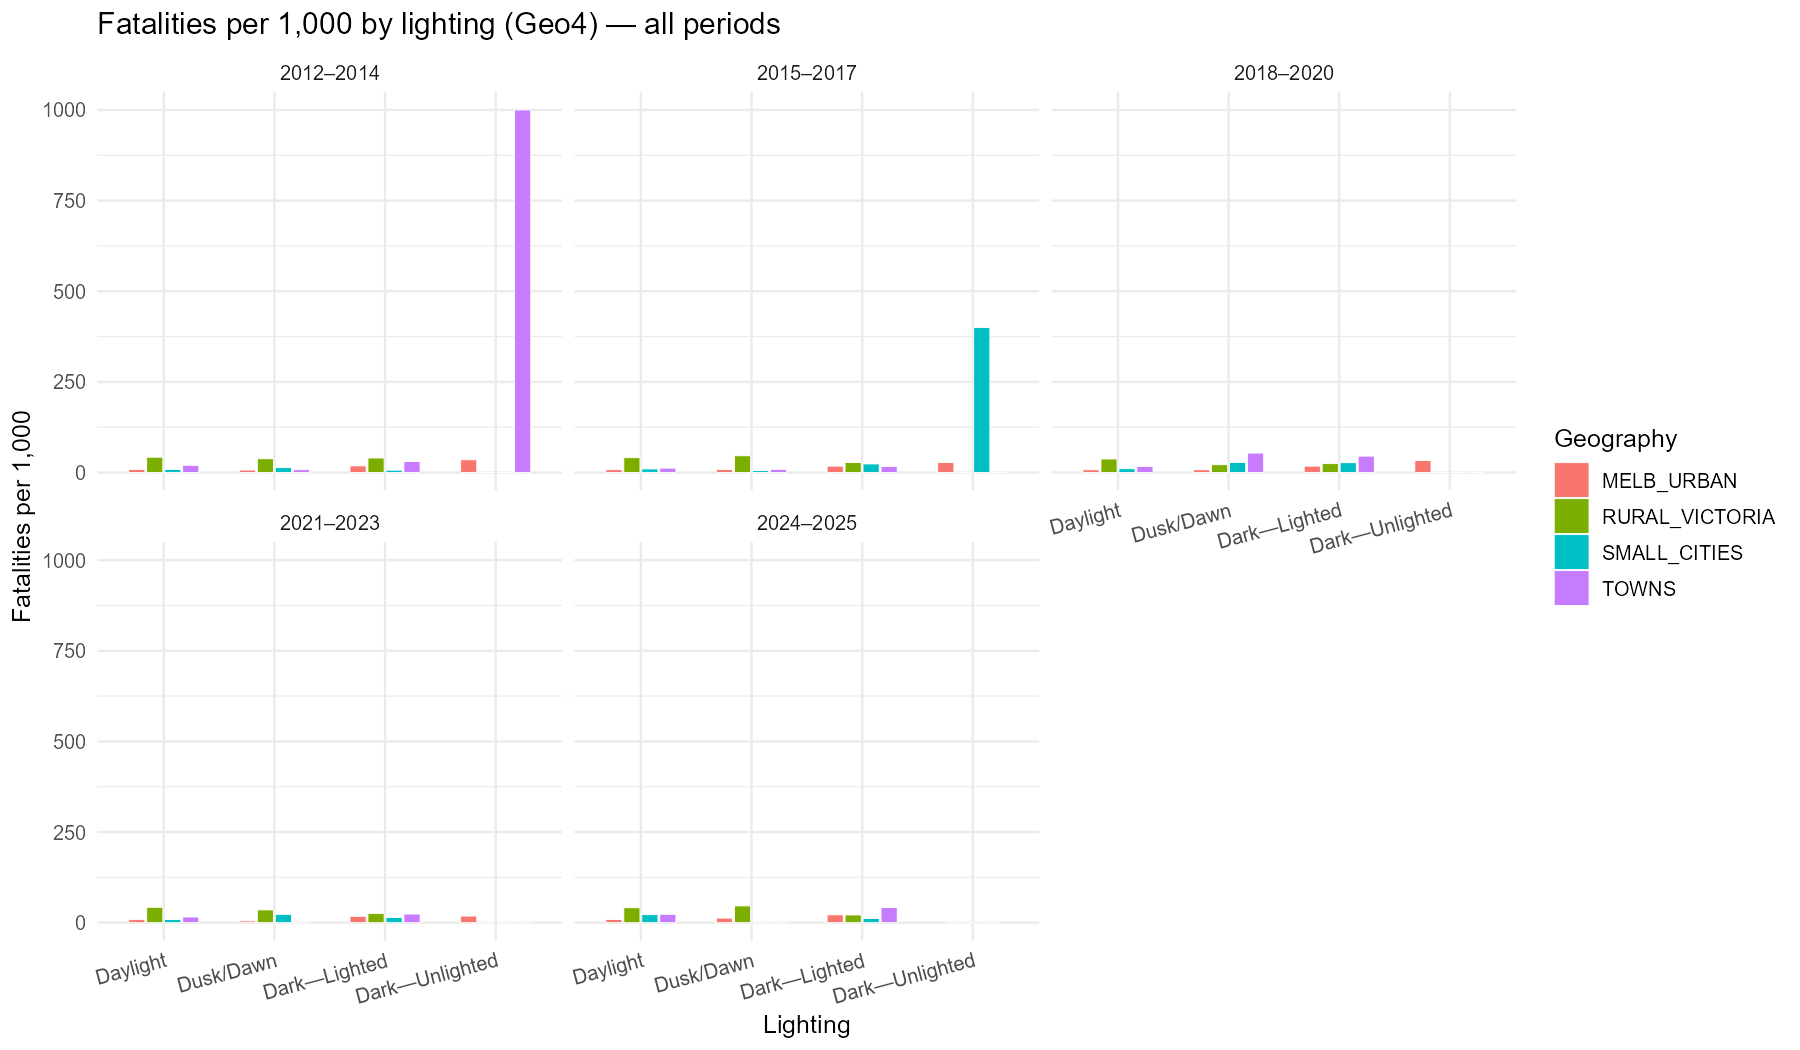

The table this chart was drawn from, first rows:
period, geo4, light_cat, crashes, fatalities, fatal_per_1000
2012–2014, MELB_URBAN, Daylight, 17308, 142, 8.204
2012–2014, MELB_URBAN, Dusk/Dawn, 3272, 22, 6.724
2012–2014, MELB_URBAN, Dark—Lighted, 5313, 97, 18.26
2012–2014, MELB_URBAN, Dark—Unlighted, 57, 2, 35.09
2012–2014, MELB_URBAN, Other/Unknown, 1453, 15, 10.32
2012–2014, RURAL_VICTORIA, Daylight, 6000, 253, 42.17
2012–2014, RURAL_VICTORIA, Dusk/Dawn, 976, 37, 37.91
2012–2014, RURAL_VICTORIA, Dark—Lighted, 175, 7, 40
2012–2014, RURAL_VICTORIA, Dark—Unlighted, 13, 0, 0
2012–2014, RURAL_VICTORIA, Other/Unknown, 1752, 118, 67.35
2012–2014, SMALL_CITIES, Daylight, 1458, 12, 8.23
2012–2014, SMALL_CITIES, Dusk/Dawn, 223, 3, 13.45
2012–2014, SMALL_CITIES, Dark—Lighted, 317, 2, 6.309
2012–2014, SMALL_CITIES, Dark—Unlighted, 8, 0, 0
2012–2014, SMALL_CITIES, Other/Unknown, 121, 6, 49.59
2012–2014, TOWNS, Daylight, 913, 18, 19.72
2012–2014, TOWNS, Dusk/Dawn, 129, 1, 7.752
2012–2014, TOWNS, Dark—Lighted, 165, 5, 30.3
2012–2014, TOWNS, Dark—Unlighted, 1, 1, 1000
2012–2014, TOWNS, Other/Unknown, 92, 6, 65.22
2015–2017, MELB_URBAN, Daylight, 18111, 141, 7.785
2015–2017, MELB_URBAN, Dusk/Dawn, 2629, 21, 7.988
2015–2017, MELB_URBAN, Dark—Lighted, 5708, 100, 17.52
2015–2017, MELB_URBAN, Dark—Unlighted, 73, 2, 27.4
2015–2017, MELB_URBAN, Other/Unknown, 1713, 22, 12.84
2015–2017, RURAL_VICTORIA, Daylight, 6768, 276, 40.78
2015–2017, RURAL_VICTORIA, Dusk/Dawn, 889, 41, 46.12
2015–2017, RURAL_VICTORIA, Dark—Lighted, 256, 7, 27.34
2015–2017, RURAL_VICTORIA, Dark—Unlighted, 21, 0, 0
2015–2017, RURAL_VICTORIA, Other/Unknown, 2022, 123, 60.83
2015–2017, SMALL_CITIES, Daylight, 1638, 16, 9.768
2015–2017, SMALL_CITIES, Dusk/Dawn, 193, 1, 5.181
2015–2017, SMALL_CITIES, Dark—Lighted, 381, 9, 23.62
2015–2017, SMALL_CITIES, Dark—Unlighted, 5, 2, 400
2015–2017, SMALL_CITIES, Other/Unknown, 120, 1, 8.333
2015–2017, TOWNS, Daylight, 996, 12, 12.05
2015–2017, TOWNS, Dusk/Dawn, 116, 1, 8.621
2015–2017, TOWNS, Dark—Lighted, 180, 3, 16.67
2015–2017, TOWNS, Dark—Unlighted, 2, 0, 0
2015–2017, TOWNS, Other/Unknown, 103, 5, 48.54
2018–2020, MELB_URBAN, Daylight, 16950, 129, 7.611
2018–2020, MELB_URBAN, Dusk/Dawn, 1459, 11, 7.539
2018–2020, MELB_URBAN, Dark—Lighted, 4611, 81, 17.57
2018–2020, MELB_URBAN, Dark—Unlighted, 60, 2, 33.33
2018–2020, MELB_URBAN, Other/Unknown, 1653, 10, 6.05
2018–2020, RURAL_VICTORIA, Daylight, 6092, 227, 37.26
2018–2020, RURAL_VICTORIA, Dusk/Dawn, 513, 11, 21.44
2018–2020, RURAL_VICTORIA, Dark—Lighted, 286, 7, 24.48
2018–2020, RURAL_VICTORIA, Dark—Unlighted, 13, 0, 0
2018–2020, RURAL_VICTORIA, Other/Unknown, 1799, 115, 63.92
2018–2020, SMALL_CITIES, Daylight, 1527, 16, 10.48
2018–2020, SMALL_CITIES, Dusk/Dawn, 108, 3, 27.78
2018–2020, SMALL_CITIES, Dark—Lighted, 333, 9, 27.03
2018–2020, SMALL_CITIES, Dark—Unlighted, 5, 0, 0
2018–2020, SMALL_CITIES, Other/Unknown, 108, 3, 27.78
2018–2020, TOWNS, Daylight, 909, 15, 16.5
2018–2020, TOWNS, Dusk/Dawn, 56, 3, 53.57
2018–2020, TOWNS, Dark—Lighted, 155, 7, 45.16
2018–2020, TOWNS, Dark—Unlighted, 1, 0, 0
2018–2020, TOWNS, Other/Unknown, 105, 2, 19.05
... 39 more rows
